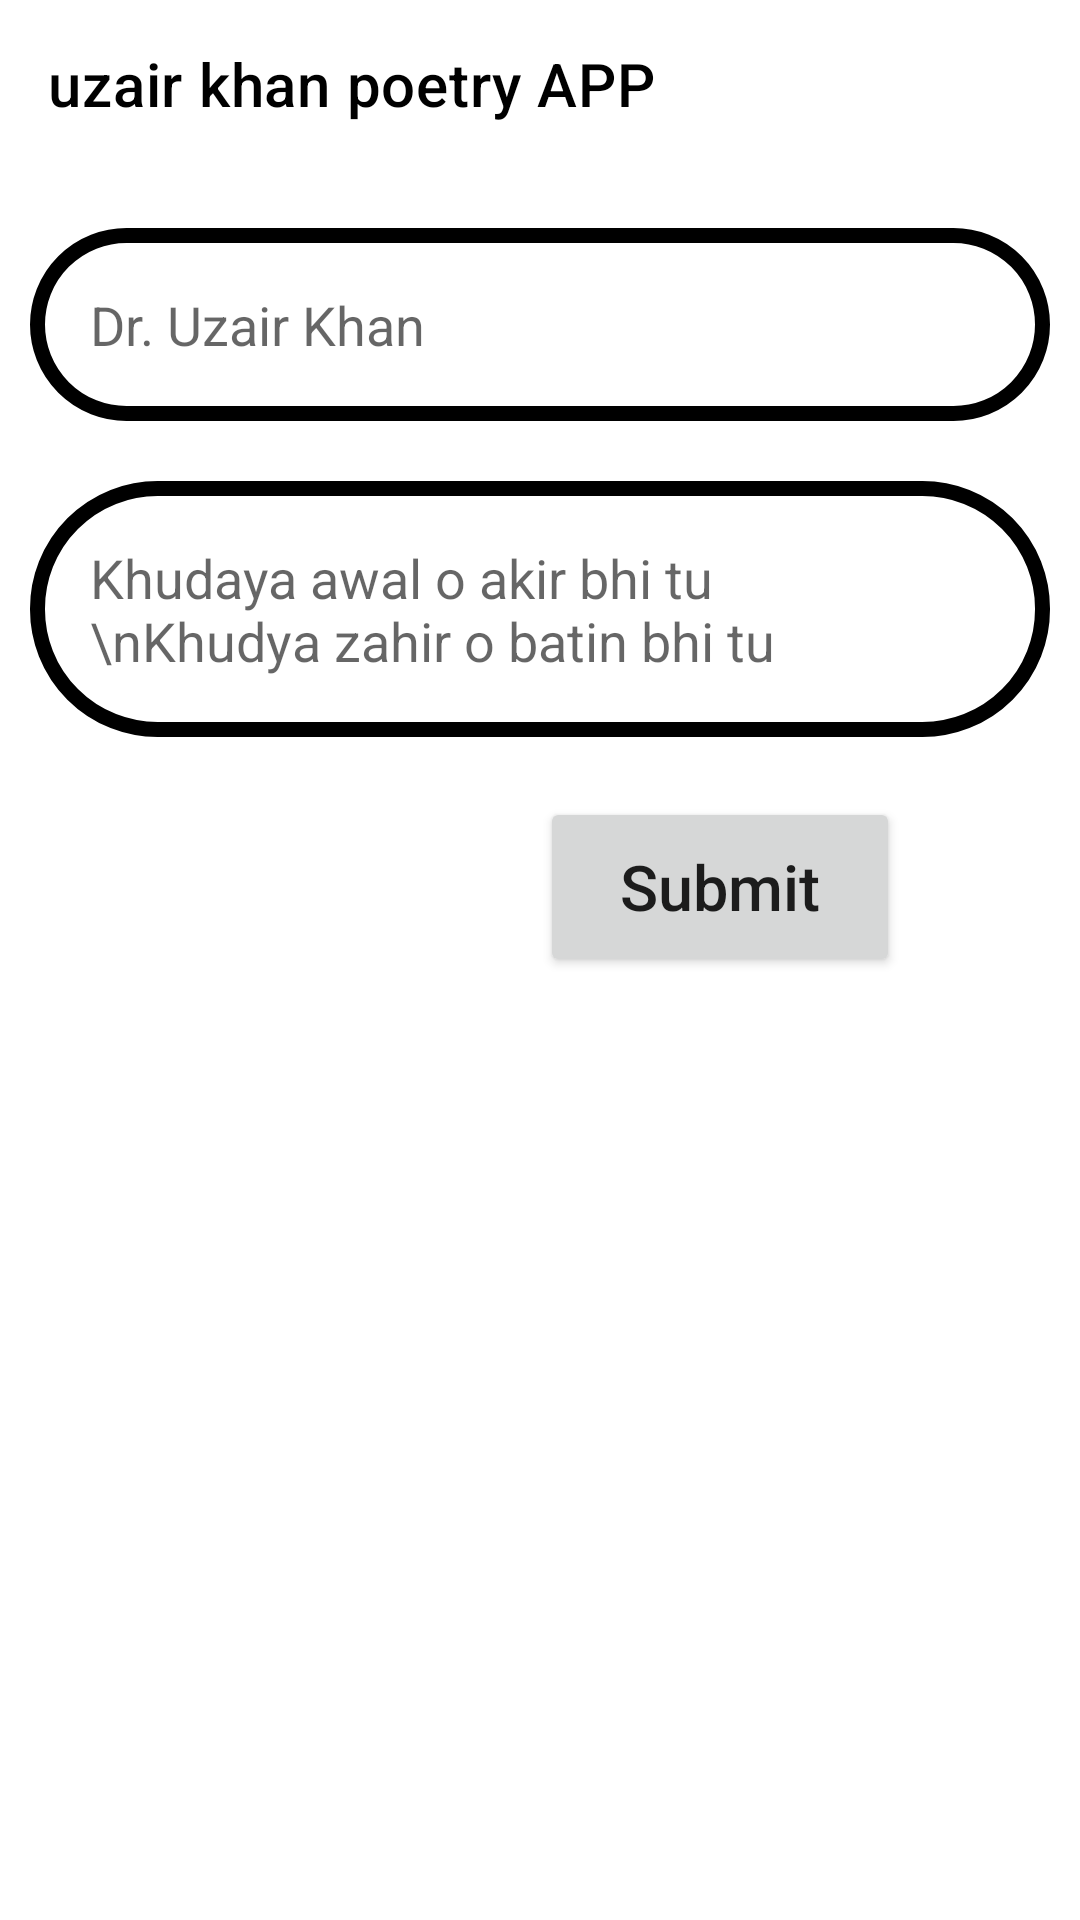

Write the Android layout XML for this screen, with the resource values it uses.
<!-- AndroidManifest.xml: application theme Theme.Apilearning -->
<!-- res/layout/activity_add.xml -->
<?xml version="1.0" encoding="utf-8"?>
<RelativeLayout

    xmlns:android="http://schemas.android.com/apk/res/android"
    xmlns:app="http://schemas.android.com/apk/res-auto"
    xmlns:tools="http://schemas.android.com/tools"
    android:layout_width="match_parent"
    android:layout_height="match_parent"

    android:orientation="vertical"
    tools:context=".addActivity">

    <ScrollView
        android:layout_width="match_parent"
        android:layout_height="match_parent">

        <LinearLayout
            android:layout_width="match_parent"
            android:layout_height="match_parent"
            android:orientation="vertical">

            <androidx.appcompat.widget.Toolbar
                android:id="@+id/toolbar"
                android:layout_width="match_parent"
                android:layout_height="?attr/actionBarSize"

                android:background="@color/white"
                app:title="uzair khan poetry APP"
                app:titleTextColor="@android:color/black">

            </androidx.appcompat.widget.Toolbar>

            <EditText

                android:id="@+id/etpoetName"
                android:layout_width="match_parent"
                android:layout_height="wrap_content"
                android:layout_marginLeft="10dp"

                android:layout_marginTop="20dp"
                android:layout_marginRight="10dp"
                android:layout_marginBottom="20dp"

                android:background="@drawable/et_add_activity"
                android:inputType="textMultiLine"
                android:padding="20dp"
              android:hint="Dr. Uzair Khan"
                android:textSize="18sp" />

            <EditText
                android:id="@+id/etpoetry"
                android:layout_width="match_parent"
                android:layout_height="wrap_content"
                android:layout_marginLeft="10dp"
                android:layout_marginRight="10dp"

                android:background="@drawable/et_add_activity"
                android:ems="10"
                android:inputType="textMultiLine"
                android:padding="20dp"

                android:hint="Khudaya awal o akir bhi tu
                \nKhudya zahir o batin bhi tu"
                android:textSize="18sp"

                />

            <androidx.appcompat.widget.AppCompatButton
                android:id="@+id/submit"
                android:layout_width="120dp"
                android:layout_height="60dp"
                android:layout_gravity="center_vertical|right"
                android:layout_marginTop="20dp"
                android:layout_marginRight="60dp"
                android:layout_marginBottom="20dp"
                android:gravity="center_vertical|center"
                android:text="Submit"
                android:textAllCaps="false"
                android:textSize="21sp">

            </androidx.appcompat.widget.AppCompatButton>
        </LinearLayout>

    </ScrollView>


</RelativeLayout>
<!-- resources referenced by this layout -->
<resources>
  <color name="white">#FFFFFFFF</color>
  <!-- drawable et_add_activity (drawable) -->
  <?xml version="1.0" encoding="utf-8"?>
  <shape
      xmlns:android="http://schemas.android.com/apk/res/android">
      <corners
          android:radius="40dp"
          />
  
  
      <stroke
          android:color="@color/black"
          android:width="5dp">
  
      </stroke>
  
  
  
  </shape>
  <style name="Theme.Apilearning" parent="Theme.MaterialComponents.DayNight.NoActionBar">
          
          <item name="colorPrimary">@color/purple_500</item>
          <item name="colorPrimaryVariant">@color/purple_700</item>
          <item name="colorOnPrimary">@color/white</item>
          
          <item name="colorSecondary">@color/teal_200</item>
          <item name="colorSecondaryVariant">@color/teal_700</item>
          <item name="colorOnSecondary">@color/black</item>
          
          <item name="android:statusBarColor" tools:targetApi="l">?attr/colorPrimaryVariant</item>
          
      </style>
  <color name="black">#FF000000</color>
  <color name="purple_500">#FF6200EE</color>
  <color name="purple_700">#FF3700B3</color>
  <color name="teal_200">#FF03DAC5</color>
  <color name="teal_700">#FF018786</color>
</resources>
